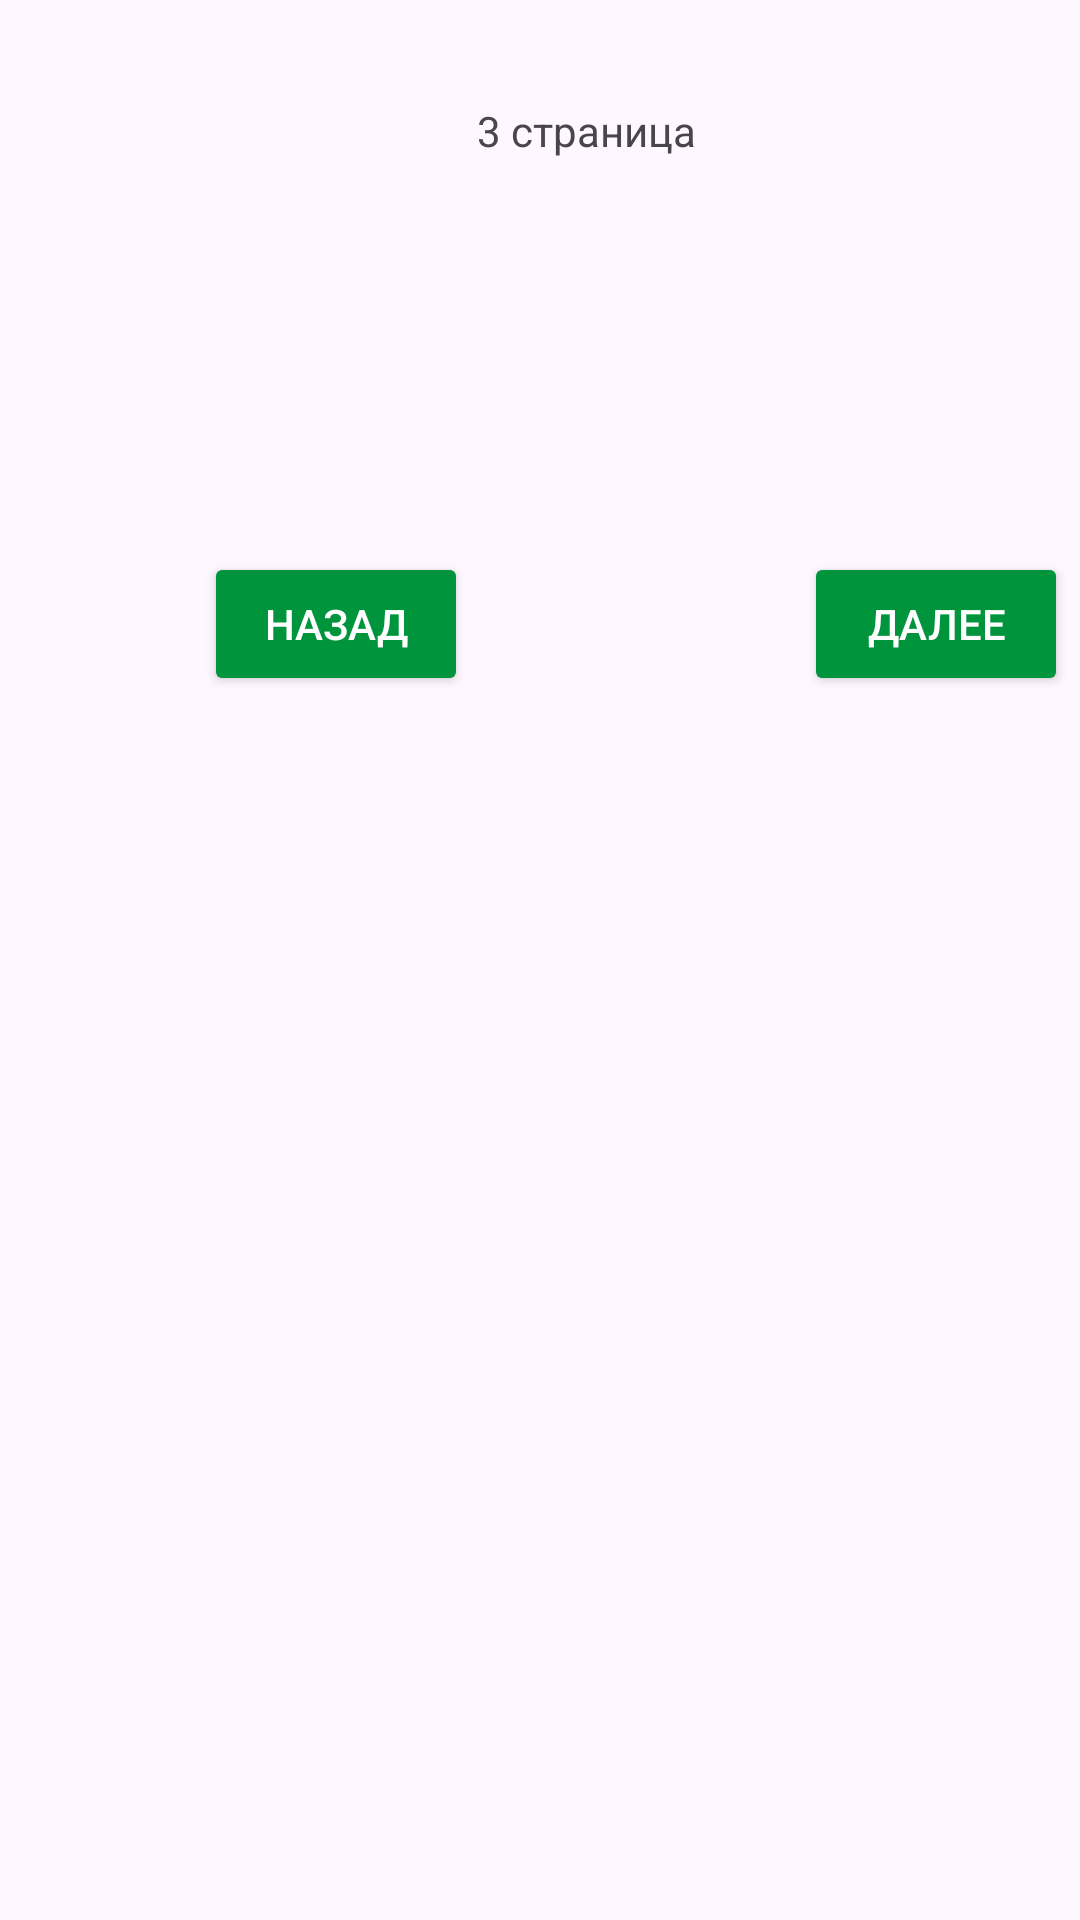

Write the Android layout XML for this screen, with the resource values it uses.
<!-- AndroidManifest.xml: application theme Theme.WeatherObserver -->
<!-- res/layout/activity_second_page.xml -->
<?xml version="1.0" encoding="utf-8"?>
<androidx.constraintlayout.widget.ConstraintLayout xmlns:android="http://schemas.android.com/apk/res/android"
    xmlns:app="http://schemas.android.com/apk/res-auto"
    xmlns:tools="http://schemas.android.com/tools"
    android:layout_width="match_parent"
    android:layout_height="match_parent"
    tools:context=".SecondPage">

    <TextView
        android:id="@+id/textView2"
        android:layout_width="wrap_content"
        android:layout_height="wrap_content"
        android:layout_marginStart="159dp"
        android:layout_marginTop="34dp"
        android:text="3 страница"
        app:layout_constraintStart_toStartOf="parent"
        app:layout_constraintTop_toTopOf="parent" />

    <Button
        android:id="@+id/button4"
        style="@style/button"
        android:layout_width="wrap_content"
        android:layout_height="wrap_content"
        android:layout_marginStart="68dp"
        android:layout_marginTop="184dp"
        android:onClick="prev"
        android:text="@string/prev"
        app:layout_constraintStart_toStartOf="parent"
        app:layout_constraintTop_toTopOf="parent" />

    <Button
        android:id="@+id/button5"
        style="@style/button"
        android:layout_width="wrap_content"
        android:layout_height="wrap_content"
        android:layout_marginStart="112dp"
        android:layout_marginTop="184dp"
        android:onClick="start"
        android:text="@string/next"
        app:layout_constraintStart_toEndOf="@+id/button4"
        app:layout_constraintTop_toTopOf="parent" />

    <TextView
        android:id="@+id/weather3"
        android:layout_width="wrap_content"
        android:layout_height="wrap_content"
        android:layout_marginStart="169dp"
        android:layout_marginTop="80dp"
        app:layout_constraintStart_toStartOf="parent"
        app:layout_constraintTop_toTopOf="parent" />

</androidx.constraintlayout.widget.ConstraintLayout>
<!-- resources referenced by this layout -->
<resources>
  <string name="next">Далее</string>
  <string name="prev">Назад</string>
  <style name="button">
         <item name="android:layout_width">120dp</item>
         <item name="android:layout_height">50dp</item>
         <item name="android:backgroundTint">@color/green</item>
         <item name="android:textColor">@color/white</item>
      </style>
  <style name="Theme.WeatherObserver" parent="Base.Theme.WeatherObserver" />
  <color name="green">#00953C</color>
  <color name="white">#FFFFFFFF</color>
  <style name="Base.Theme.WeatherObserver" parent="Theme.Material3.DayNight.NoActionBar">
          
          
      </style>
</resources>
